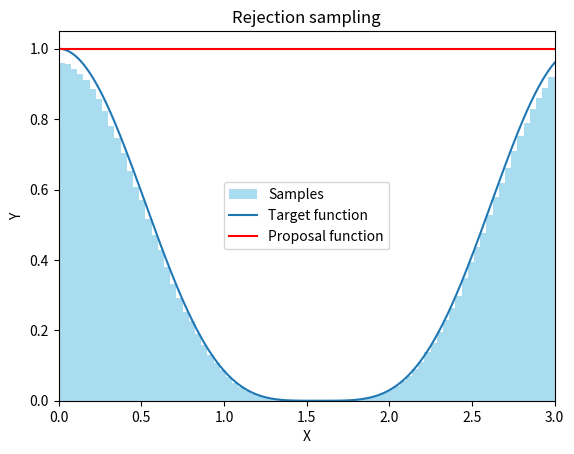

Generate this figure with matplotlib:
import numpy as np
import matplotlib.pyplot as plt

def target(x):
    
    k=np.cos(x)**4
    return k

def prop():
    a=0
    b=3
    return np.random.uniform(a, b)


def reject_sampl(target, prop):
    samples = []
    for i in range(1000000):
        reject = True
        while reject:
            y = prop()
            u = np.random.uniform(0,1)
            if u <= ((target(y))/1):
                samples.append(y)
                reject = False
    return samples

samples = reject_sampl(target, prop)

#plot 
x = np.linspace(0, 3, 1000)
plt.hist(samples, bins=80, density=True, alpha=0.7, label='Samples', color='skyblue')
plt.plot(x, target(x), label='Target function')
plt.plot(x, np.ones_like(x), label='Proposal function', color='r')
plt.xlim(0,3)
plt.xlabel('X')
plt.ylabel('Y')
plt.title('Rejection sampling')
plt.legend()
plt.savefig('plot.png')
plt.show()


